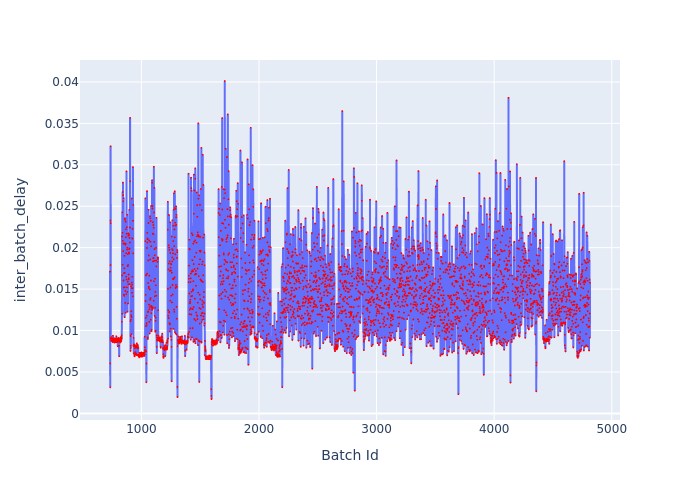

The data file committed next to this chart (first rows):
Batch Id, inter_batch_delay
733, 0.01711
734, 0.006034
735, 0.003137
736, 0.02328
737, 0.0179
738, 0.03224
739, 0.02296
740, 0.009086
741, 0.009033
742, 0.008815
743, 0.008889
744, 0.009209
745, 0.009156
746, 0.00874
747, 0.008862
748, 0.008918
749, 0.008747
750, 0.009055
751, 0.008885
752, 0.008849
753, 0.008816
754, 0.008918
755, 0.008893
756, 0.008582
757, 0.009073
758, 0.00938
759, 0.008968
760, 0.008802
761, 0.008773
762, 0.008913
763, 0.008699
764, 0.009057
765, 0.008799
766, 0.008718
767, 0.008968
768, 0.00894
769, 0.009073
770, 0.008991
771, 0.00906
772, 0.008548
773, 0.008706
774, 0.008861
775, 0.008733
776, 0.008711
777, 0.00869
778, 0.008924
779, 0.008771
780, 0.008598
781, 0.008997
782, 0.008686
783, 0.008854
784, 0.008648
785, 0.008748
786, 0.00867
787, 0.009313
788, 0.009084
789, 0.00858
790, 0.008746
791, 0.008847
792, 0.008845
... 4,023 more rows
